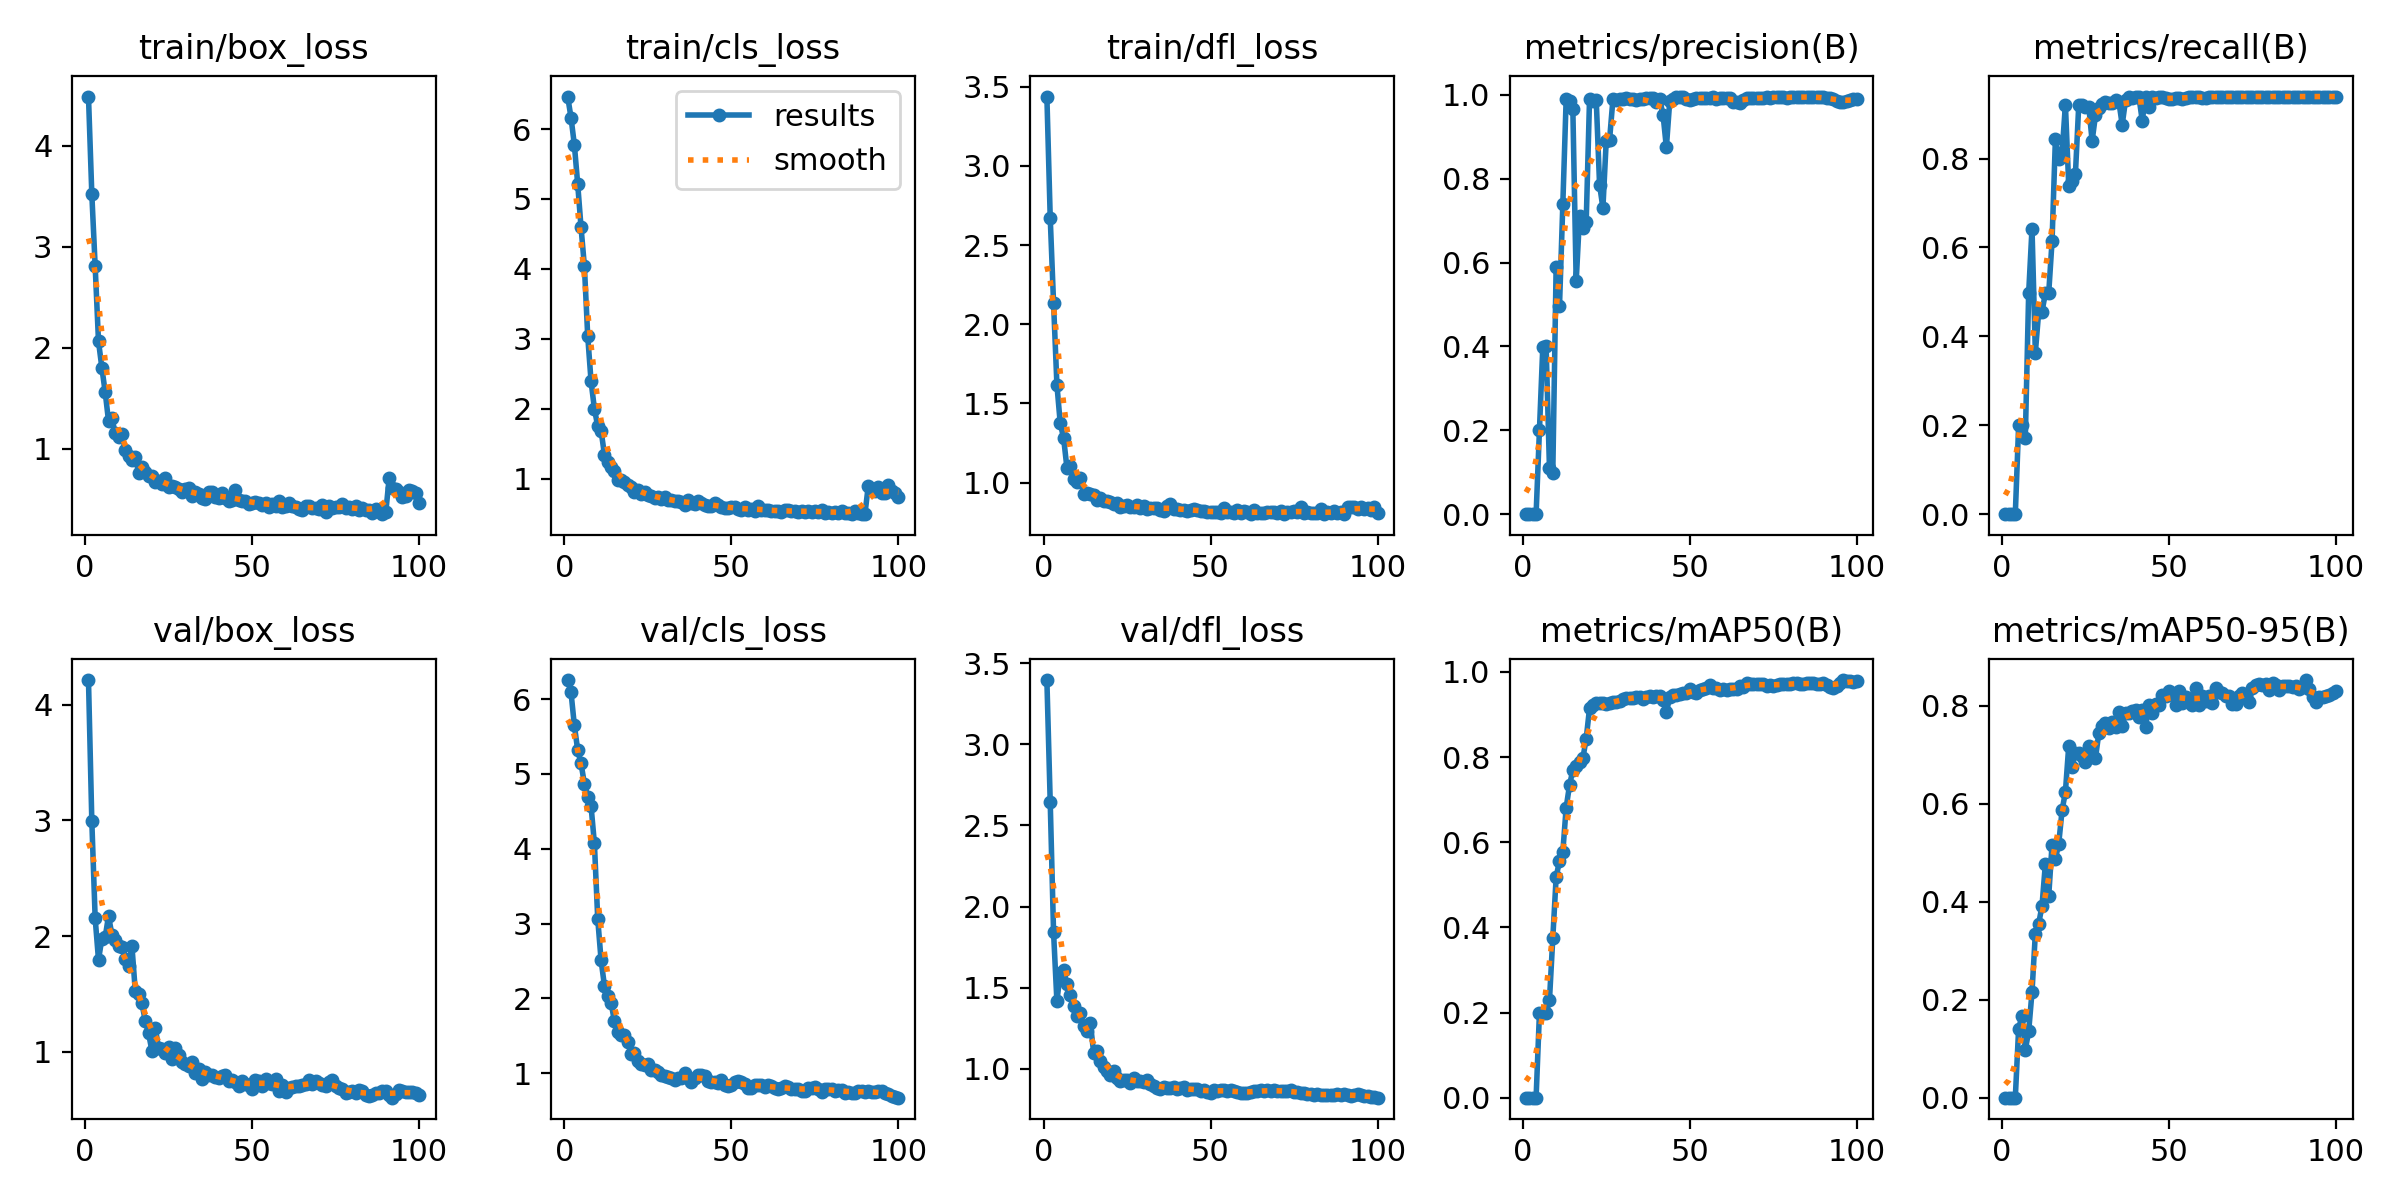

Values plotted in this chart, from the file beside it:
epoch, time, train/box_loss, train/cls_loss, train/dfl_loss, metrics/precision(B), metrics/recall(B), metrics/mAP50(B), metrics/mAP50-95(B), val/box_loss, val/cls_loss, val/dfl_loss, lr/pg0, lr/pg1, lr/pg2
1, 53.63, 4.486, 6.464, 3.438, 0, 0, 0, 0, 4.213, 6.254, 3.396, 1.771e-05, 1.771e-05, 1.771e-05
2, 102.7, 3.521, 6.163, 2.674, 0, 0, 0, 0, 2.993, 6.088, 2.645, 3.66634e-05, 3.66634e-05, 3.66634e-05
3, 150.6, 2.81, 5.774, 2.134, 0, 0, 0, 0, 2.155, 5.648, 1.842, 5.52343e-05, 5.52343e-05, 5.52343e-05
4, 198.3, 2.065, 5.213, 1.619, 0, 0, 0, 0, 1.795, 5.317, 1.418, 7.34226e-05, 7.34226e-05, 7.34226e-05
5, 245.8, 1.805, 4.593, 1.375, 0.2, 0.2, 0.199, 0.1412, 1.978, 5.139, 1.591, 9.12284e-05, 9.12284e-05, 9.12284e-05
6, 293.7, 1.563, 4.041, 1.283, 0.3983, 0.2, 0.199, 0.1665, 1.99, 4.87, 1.611, 0.0001087, 0.0001087, 0.0001087
7, 338.9, 1.277, 3.038, 1.094, 0.4, 0.1713, 0.199, 0.09797, 2.175, 4.696, 1.521, 0.0001257, 0.0001257, 0.0001257
8, 383.9, 1.307, 2.391, 1.106, 0.11, 0.497, 0.2289, 0.1352, 2.013, 4.569, 1.455, 0.0001424, 0.0001424, 0.0001424
9, 429.4, 1.155, 2, 1.021, 0.0994, 0.6424, 0.3749, 0.2155, 1.968, 4.072, 1.386, 0.0001482, 0.0001482, 0.0001482
10, 474.8, 1.117, 1.745, 1.002, 0.5905, 0.3636, 0.5177, 0.3351, 1.917, 3.061, 1.326, 0.0001467, 0.0001467, 0.0001467
11, 517.2, 1.143, 1.684, 1.03, 0.4954, 0.4546, 0.5565, 0.3549, 1.907, 2.512, 1.343, 0.0001451, 0.0001451, 0.0001451
12, 561.3, 0.993, 1.344, 0.9285, 0.7394, 0.4557, 0.5773, 0.3919, 1.805, 2.171, 1.266, 0.0001435, 0.0001435, 0.0001435
13, 606, 0.9252, 1.235, 0.9355, 0.9902, 0.497, 0.6812, 0.477, 1.743, 2.028, 1.237, 0.0001419, 0.0001419, 0.0001419
14, 648.5, 0.8926, 1.159, 0.9278, 0.9863, 0.497, 0.7337, 0.4114, 1.918, 1.943, 1.285, 0.0001403, 0.0001403, 0.0001403
15, 692.6, 0.9244, 1.11, 0.9252, 0.9661, 0.6139, 0.7695, 0.5161, 1.53, 1.694, 1.101, 0.0001387, 0.0001387, 0.0001387
16, 740, 0.763, 0.9741, 0.8918, 0.5555, 0.8432, 0.7793, 0.4869, 1.503, 1.546, 1.112, 0.0001371, 0.0001371, 0.0001371
17, 787.4, 0.8233, 0.9796, 0.9023, 0.7107, 0.8, 0.7877, 0.5186, 1.418, 1.514, 1.046, 0.0001355, 0.0001355, 0.0001355
18, 836, 0.7761, 0.9483, 0.8858, 0.6822, 0.8127, 0.7969, 0.5863, 1.268, 1.509, 1.011, 0.0001339, 0.0001339, 0.0001339
19, 884.1, 0.7337, 0.9037, 0.8825, 0.6978, 0.9212, 0.8435, 0.6243, 1.159, 1.425, 0.9871, 0.0001323, 0.0001323, 0.0001323
20, 931, 0.7313, 0.8861, 0.8768, 0.9911, 0.7387, 0.9147, 0.7183, 1.006, 1.262, 0.9603, 0.0001307, 0.0001307, 0.0001307
21, 978.5, 0.6764, 0.8094, 0.863, 0.9866, 0.7494, 0.9231, 0.6755, 1.208, 1.278, 0.9848, 0.0001291, 0.0001291, 0.0001291
22, 1024, 0.6788, 0.8331, 0.8696, 0.9887, 0.7656, 0.9262, 0.7028, 1.03, 1.17, 0.946, 0.0001275, 0.0001275, 0.0001275
23, 1071, 0.6557, 0.7793, 0.8488, 0.7858, 0.9212, 0.9265, 0.7033, 1.02, 1.122, 0.929, 0.0001259, 0.0001259, 0.0001259
24, 1116, 0.7094, 0.8027, 0.8527, 0.7307, 0.9212, 0.9275, 0.6984, 0.99, 1.111, 0.9306, 0.0001243, 0.0001243, 0.0001243
25, 1163, 0.6269, 0.7626, 0.8598, 0.8913, 0.9148, 0.9247, 0.6852, 1.045, 1.123, 0.9315, 0.0001227, 0.0001227, 0.0001227
26, 1209, 0.6327, 0.7552, 0.849, 0.8935, 0.9164, 0.9262, 0.7175, 0.94, 1.049, 0.9153, 0.0001212, 0.0001212, 0.0001212
27, 1256, 0.619, 0.7288, 0.845, 0.9896, 0.8396, 0.9287, 0.6973, 1.033, 1.051, 0.9449, 0.0001196, 0.0001196, 0.0001196
28, 1301, 0.6029, 0.7321, 0.856, 0.9886, 0.8971, 0.9289, 0.6934, 0.9728, 1.022, 0.927, 0.000118, 0.000118, 0.000118
29, 1347, 0.57, 0.7033, 0.8397, 0.9899, 0.9132, 0.9307, 0.7441, 0.9157, 0.9841, 0.9271, 0.0001164, 0.0001164, 0.0001164
30, 1394, 0.5998, 0.7379, 0.853, 0.9895, 0.9222, 0.9374, 0.7581, 0.8933, 0.9708, 0.9182, 0.0001148, 0.0001148, 0.0001148
31, 1442, 0.6158, 0.6961, 0.8308, 0.9917, 0.9261, 0.9396, 0.7648, 0.8742, 0.9519, 0.9323, 0.0001132, 0.0001132, 0.0001132
32, 1487, 0.5362, 0.6943, 0.8414, 0.9912, 0.9257, 0.9396, 0.7547, 0.9089, 0.9359, 0.9086, 0.0001116, 0.0001116, 0.0001116
33, 1533, 0.5758, 0.6804, 0.8415, 0.9908, 0.9258, 0.9394, 0.7661, 0.8172, 0.9113, 0.8981, 0.00011, 0.00011, 0.00011
34, 1582, 0.5561, 0.683, 0.8412, 0.9871, 0.9326, 0.941, 0.7576, 0.852, 0.9357, 0.8834, 0.0001084, 0.0001084, 0.0001084
35, 1628, 0.5124, 0.6577, 0.8259, 0.9911, 0.9281, 0.941, 0.7879, 0.7659, 0.9386, 0.8745, 0.0001068, 0.0001068, 0.0001068
36, 1671, 0.5073, 0.627, 0.8214, 0.9908, 0.876, 0.9364, 0.7581, 0.8282, 0.999, 0.8892, 0.0001052, 0.0001052, 0.0001052
37, 1715, 0.5784, 0.7, 0.8511, 0.9919, 0.931, 0.9419, 0.7854, 0.8006, 0.9355, 0.8846, 0.0001036, 0.0001036, 0.0001036
38, 1758, 0.5717, 0.6539, 0.8626, 0.9928, 0.9394, 0.9435, 0.7852, 0.8029, 0.8869, 0.8841, 0.000102, 0.000102, 0.000102
39, 1801, 0.5221, 0.6365, 0.8358, 0.992, 0.9359, 0.9418, 0.7895, 0.7794, 0.9354, 0.8884, 0.0001004, 0.0001004, 0.0001004
40, 1844, 0.5117, 0.6727, 0.8361, 0.9827, 0.9393, 0.9442, 0.7913, 0.7758, 0.982, 0.877, 9.88379e-05, 9.88379e-05, 9.88379e-05
41, 1886, 0.568, 0.6463, 0.8262, 0.9896, 0.9394, 0.9436, 0.7774, 0.7926, 0.9746, 0.8822, 9.7244e-05, 9.7244e-05, 9.7244e-05
42, 1929, 0.5186, 0.6233, 0.8303, 0.9529, 0.8852, 0.9332, 0.7916, 0.798, 0.9582, 0.8884, 9.56501e-05, 9.56501e-05, 9.56501e-05
43, 1972, 0.4866, 0.6053, 0.8206, 0.8751, 0.9394, 0.9049, 0.7571, 0.7518, 0.9002, 0.8712, 9.40562e-05, 9.40562e-05, 9.40562e-05
44, 2016, 0.4939, 0.6141, 0.8287, 0.9848, 0.9152, 0.9409, 0.8016, 0.7534, 0.8883, 0.8759, 9.24623e-05, 9.24623e-05, 9.24623e-05
45, 2059, 0.5944, 0.6568, 0.8315, 0.9908, 0.9378, 0.9466, 0.7857, 0.7393, 0.8848, 0.8777, 9.08684e-05, 9.08684e-05, 9.08684e-05
46, 2101, 0.4924, 0.6205, 0.8301, 0.9959, 0.9369, 0.9455, 0.8028, 0.7005, 0.8763, 0.8738, 8.92745e-05, 8.92745e-05, 8.92745e-05
47, 2142, 0.4816, 0.5892, 0.8206, 0.9962, 0.9381, 0.9477, 0.8016, 0.7511, 0.9123, 0.8663, 8.76806e-05, 8.76806e-05, 8.76806e-05
48, 2185, 0.4834, 0.5741, 0.8233, 0.9944, 0.9376, 0.9496, 0.8219, 0.7201, 0.8479, 0.8679, 8.60867e-05, 8.60867e-05, 8.60867e-05
49, 2226, 0.4585, 0.5837, 0.8145, 0.9897, 0.9352, 0.9512, 0.8208, 0.7144, 0.8334, 0.8598, 8.44928e-05, 8.44928e-05, 8.44928e-05
50, 2268, 0.4631, 0.5925, 0.8133, 0.9885, 0.9339, 0.9594, 0.8293, 0.6777, 0.8398, 0.8543, 8.28989e-05, 8.28989e-05, 8.28989e-05
51, 2310, 0.4782, 0.5893, 0.812, 0.9911, 0.9348, 0.9517, 0.8269, 0.7543, 0.885, 0.8728, 8.1305e-05, 8.1305e-05, 8.1305e-05
52, 2352, 0.4698, 0.5663, 0.8145, 0.9937, 0.9353, 0.9509, 0.8017, 0.7449, 0.9042, 0.8644, 7.97111e-05, 7.97111e-05, 7.97111e-05
53, 2394, 0.4447, 0.5487, 0.8086, 0.9937, 0.9359, 0.9583, 0.8303, 0.7077, 0.8817, 0.8682, 7.81172e-05, 7.81172e-05, 7.81172e-05
54, 2437, 0.4698, 0.5977, 0.8374, 0.9935, 0.9348, 0.9605, 0.8061, 0.7637, 0.8613, 0.868, 7.65233e-05, 7.65233e-05, 7.65233e-05
55, 2478, 0.4234, 0.5478, 0.8124, 0.9926, 0.9355, 0.9632, 0.8183, 0.7287, 0.8059, 0.8635, 7.49294e-05, 7.49294e-05, 7.49294e-05
56, 2522, 0.4552, 0.5617, 0.8142, 0.9931, 0.938, 0.968, 0.8105, 0.7262, 0.8075, 0.8703, 7.33355e-05, 7.33355e-05, 7.33355e-05
57, 2566, 0.4322, 0.543, 0.8066, 0.9959, 0.9391, 0.9611, 0.8017, 0.7661, 0.8507, 0.8668, 7.17416e-05, 7.17416e-05, 7.17416e-05
58, 2608, 0.486, 0.6051, 0.8273, 0.9909, 0.9394, 0.9622, 0.8355, 0.6613, 0.8413, 0.8592, 7.01477e-05, 7.01477e-05, 7.01477e-05
59, 2650, 0.4262, 0.5437, 0.8094, 0.9925, 0.9394, 0.9566, 0.8021, 0.7125, 0.8478, 0.854, 6.85538e-05, 6.85538e-05, 6.85538e-05
60, 2693, 0.4326, 0.5567, 0.8185, 0.9933, 0.936, 0.9592, 0.8196, 0.6489, 0.8186, 0.8496, 6.69599e-05, 6.69599e-05, 6.69599e-05
... 40 more rows
